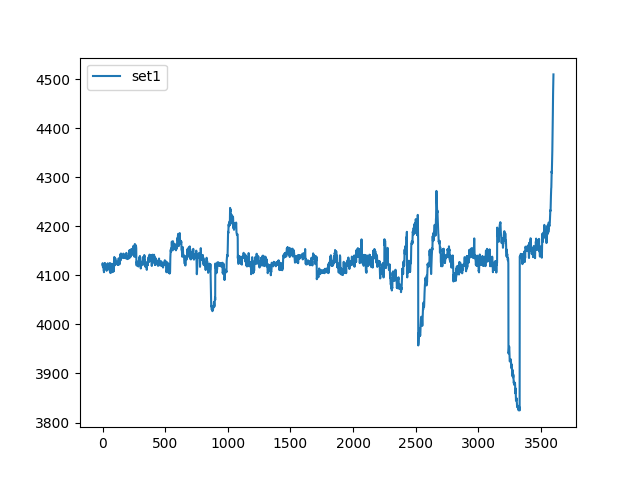

Values plotted in this chart, from the file beside it:
, set1
0, 4122
1, 4125
2, 4120
3, 4117
4, 4118
5, 4120
6, 4122
7, 4117
8, 4112
9, 4111
10, 4111
11, 4106
12, 4107
13, 4113
14, 4112
15, 4113
16, 4122
17, 4125
18, 4121
19, 4123
20, 4125
21, 4120
22, 4120
23, 4121
24, 4117
25, 4118
26, 4122
27, 4118
28, 4116
29, 4120
30, 4117
31, 4111
32, 4110
33, 4111
34, 4110
35, 4113
36, 4117
37, 4118
38, 4119
39, 4123
40, 4124
41, 4123
42, 4123
43, 4124
44, 4123
45, 4121
46, 4119
47, 4122
48, 4122
49, 4112
50, 4112
51, 4122
52, 4122
53, 4118
54, 4122
55, 4124
56, 4125
57, 4125
58, 4117
59, 4107
... 3,540 more rows
